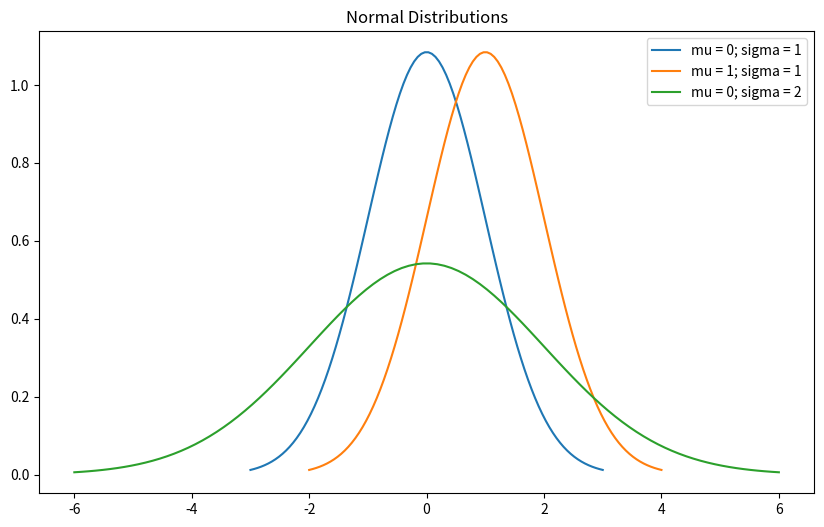

The script that saved this image:
import matplotlib.pyplot as plt
import numpy as np


def plot(mu, sigma):
  x = np.linspace(mu - 3 * sigma, mu + 3 * sigma, 100)
  y = 1 / (sigma * np.sqrt(2 * np.pi)) * np.exp(1 - (x - mu)**2 /(2 * sigma**2))
  plt.plot(x, y, label=f"mu = {mu}; sigma = {sigma}")


plt.figure(figsize=(10, 6))
plt.title("Normal Distributions")
plot(0, 1)
plot(1, 1)
plot(0, 2)
plt.legend()
plt.show()
